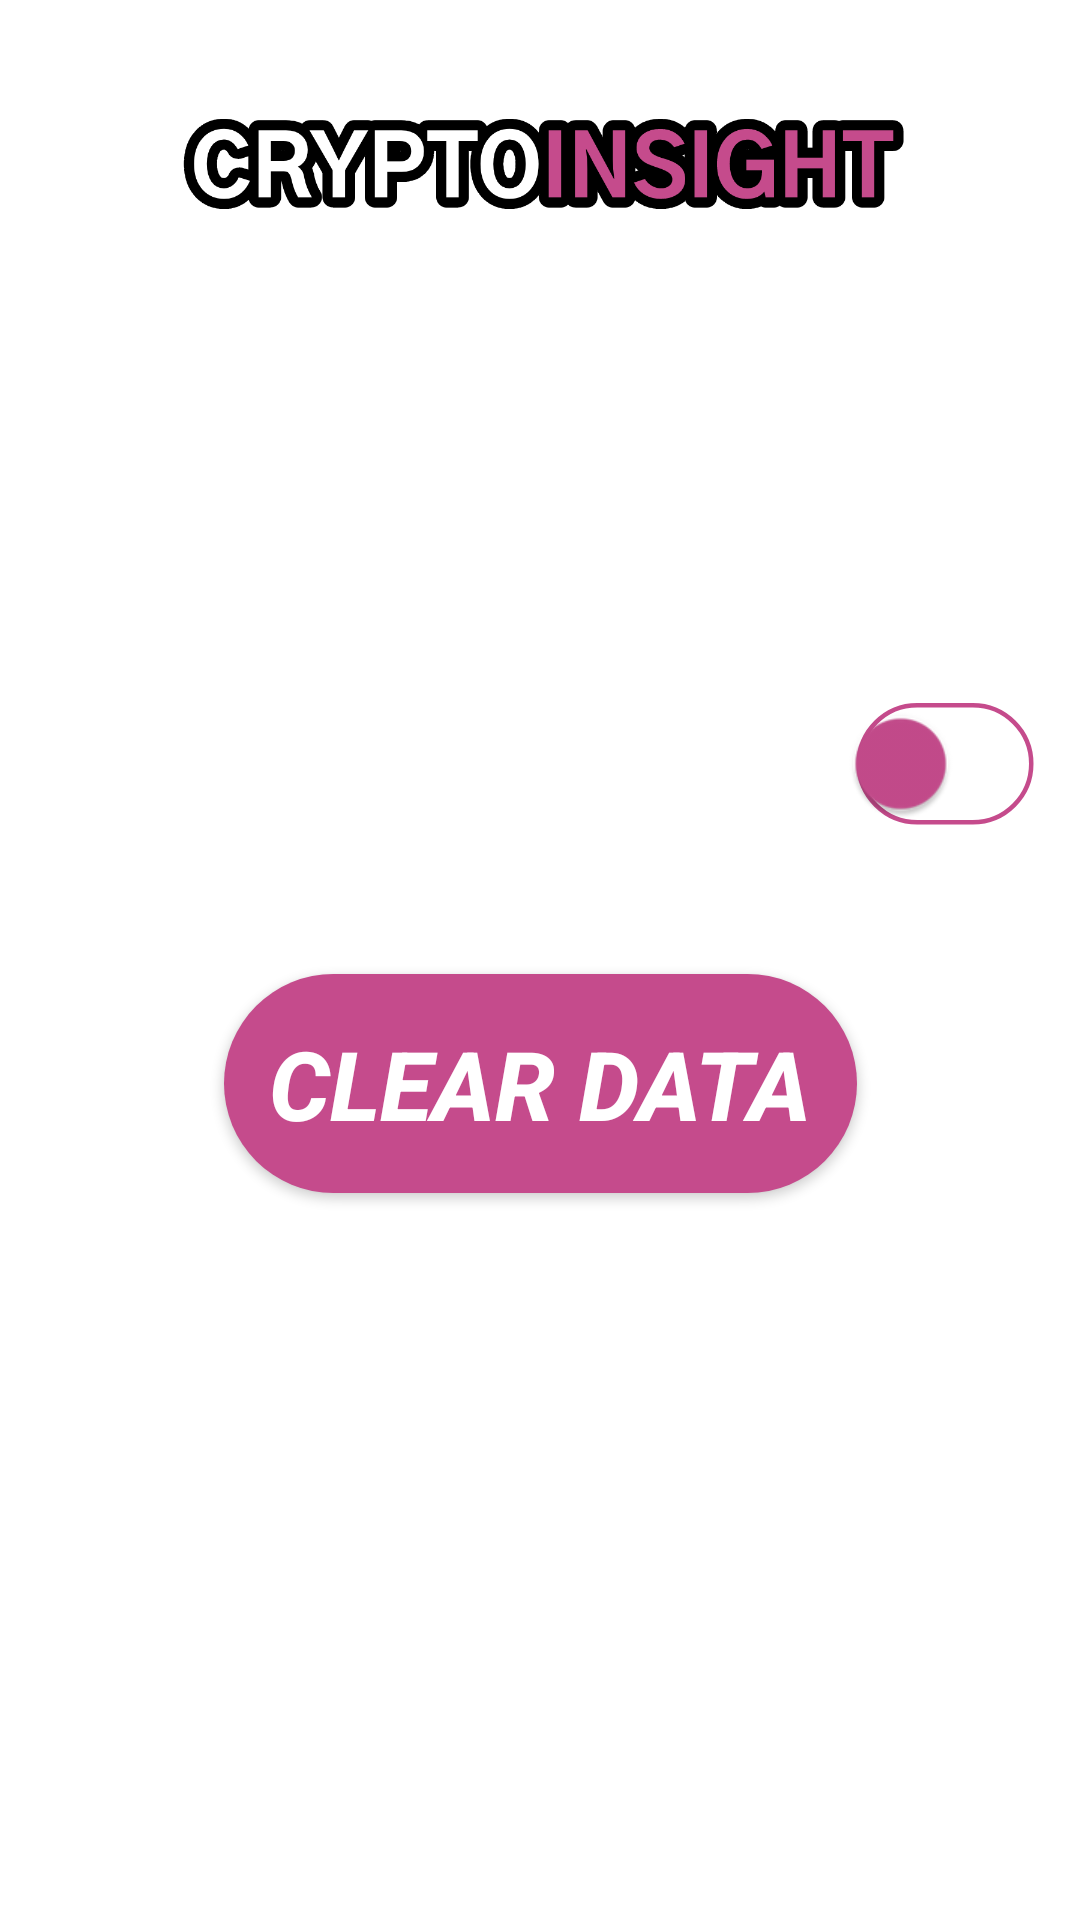

The Android layout XML behind this screen, and the referenced resources:
<!-- AndroidManifest.xml: application theme Theme.Testovoe15 -->
<!-- res/layout/activity_settings.xml -->
<?xml version="1.0" encoding="utf-8"?>
<androidx.constraintlayout.widget.ConstraintLayout xmlns:android="http://schemas.android.com/apk/res/android"
    xmlns:app="http://schemas.android.com/apk/res-auto"
    xmlns:tools="http://schemas.android.com/tools"
    android:layout_width="match_parent"
    android:layout_height="match_parent"
    tools:context=".SettingsActivity">

    <ImageView
        android:id="@+id/imageViewFon2"
        android:layout_width="match_parent"
        android:layout_height="match_parent"
        android:adjustViewBounds="true"
        android:scaleType="centerCrop"
        android:tint="?attr/colorPrimaryVariant"
        app:layout_constraintBottom_toBottomOf="parent"
        app:layout_constraintEnd_toEndOf="parent"
        app:layout_constraintStart_toStartOf="parent"
        app:layout_constraintTop_toTopOf="parent" />

    <ImageView
        android:id="@+id/imageCrypto"
        android:layout_width="wrap_content"
        android:layout_height="120dp"
        android:adjustViewBounds="true"
        android:paddingStart="15dp"
        android:paddingEnd="15dp"
        android:scaleType="centerCrop"
        android:scaleX="1.2"
        android:scaleY="1.2"
        android:src="@drawable/crypto"
        app:layout_constraintEnd_toEndOf="parent"
        app:layout_constraintStart_toStartOf="parent"
        app:layout_constraintTop_toTopOf="parent" />

    <TextView
        android:id="@+id/textViewSettings"
        android:layout_width="wrap_content"
        android:layout_height="wrap_content"
        android:layout_gravity="center"
        android:paddingStart="15dp"
        android:paddingEnd="15dp"
        android:text="@string/settings"
        android:textColor="?attr/colorPrimary"
        android:textSize="48sp"
        android:textStyle="italic|bold"
        app:layout_constraintEnd_toEndOf="parent"
        app:layout_constraintStart_toStartOf="parent"
        app:layout_constraintTop_toBottomOf="@id/imageCrypto"/>

    <androidx.appcompat.widget.LinearLayoutCompat
        android:id="@+id/lay"
        android:layout_width="match_parent"
        android:layout_height="wrap_content"
        android:orientation="horizontal"
        android:layout_marginTop="30dp"
        app:layout_constraintStart_toStartOf="parent"
        app:layout_constraintEnd_toEndOf="parent"
        app:layout_constraintTop_toBottomOf="@id/textViewSettings">

        <TextView
            android:id="@+id/textViewNotificate"
            android:layout_width="0dp"
            android:layout_height="wrap_content"
            android:layout_gravity="center"
            android:layout_margin="20dp"
            android:paddingStart="15dp"
            android:paddingEnd="15dp"
            android:layout_weight="0.8"
            android:textColor="?attr/colorPrimary"
            android:text="NOTIFICATE"
            android:textSize="30sp"
            android:textStyle="italic|bold" />

        <androidx.appcompat.widget.SwitchCompat
            android:id="@+id/switch_one"
            android:layout_width="0dp"
            android:layout_height="60dp"
            android:textAlignment="center"
            android:layout_gravity="center"
            android:layout_weight="0.2"
            android:layout_marginEnd="30dp"
            android:textSize="32sp"
            app:track="@drawable/custom_track"
            app:thumbTint="?attr/colorSecondary"
            android:scaleX="1.5"
            android:scaleY="1.5"
            android:checked="false"/>

    </androidx.appcompat.widget.LinearLayoutCompat>

    <androidx.appcompat.widget.AppCompatButton
        android:id="@+id/buttonClear"
        android:layout_width="wrap_content"
        android:layout_height="wrap_content"
        android:layout_gravity="center"
        android:layout_margin="30dp"
        android:background="@drawable/button"
        android:padding="15dp"
        android:text="CLEAR DATA"
        android:textColor="?attr/colorPrimary"
        android:textSize="32sp"
        android:textStyle="italic|bold"
        app:layout_constraintEnd_toEndOf="@+id/imageViewFon2"
        app:layout_constraintStart_toStartOf="parent"
        app:layout_constraintTop_toBottomOf="@+id/lay" />

</androidx.constraintlayout.widget.ConstraintLayout>
<!-- resources referenced by this layout -->
<resources>
  <!-- drawable button (drawable) -->
  <?xml version="1.0" encoding="utf-8"?>
  <shape xmlns:android="http://schemas.android.com/apk/res/android"
      android:shape="rectangle">
      <corners android:radius="70dp" />
      <solid android:color="?attr/colorSecondary" />
  </shape>
  <!-- drawable crypto: png bitmap (drawable, 31426 bytes) -->
  <!-- drawable custom_track (drawable) -->
  <?xml version="1.0" encoding="utf-8"?>
  <selector xmlns:android="http://schemas.android.com/apk/res/android">
  
      <item android:state_checked="false">
          <shape android:shape="rectangle">
              <solid android:color="@color/white"/>
              <corners android:radius="30sp"/>
              <stroke android:color="?attr/colorSecondary"
                  android:width="1dp"/>
          </shape>
      </item>
  
      <item android:state_checked="true">
          <shape android:shape="rectangle">
              <solid android:color="?attr/colorSecondary"/>
              <corners android:radius="30sp"/>
              <stroke android:color="?attr/colorSecondary"
                  android:width="1dp"/>
          </shape>
      </item>
  
  </selector>
  <string name="settings">SETTINGS</string>
  <style name="Theme.Testovoe15" parent="Theme.MaterialComponents.DayNight.NoActionBar">
          
          <item name="colorPrimary">@color/white</item>
          <item name="colorPrimaryVariant">@color/tint_black</item>
          <item name="colorOnPrimary">@color/white</item>
          
          <item name="colorSecondary">@color/main</item>
          <item name="colorSecondaryVariant">@color/black</item>
          <item name="colorOnSecondary">@color/black</item>
          
          <item name="android:statusBarColor">#00D10ABF</item>
          
      </style>
  <color name="white">#FFFFFFFF</color>
  <color name="tint_black">#E2464451</color>
  <color name="main">#c54b8c</color>
  <color name="black">#FF000000</color>
</resources>
